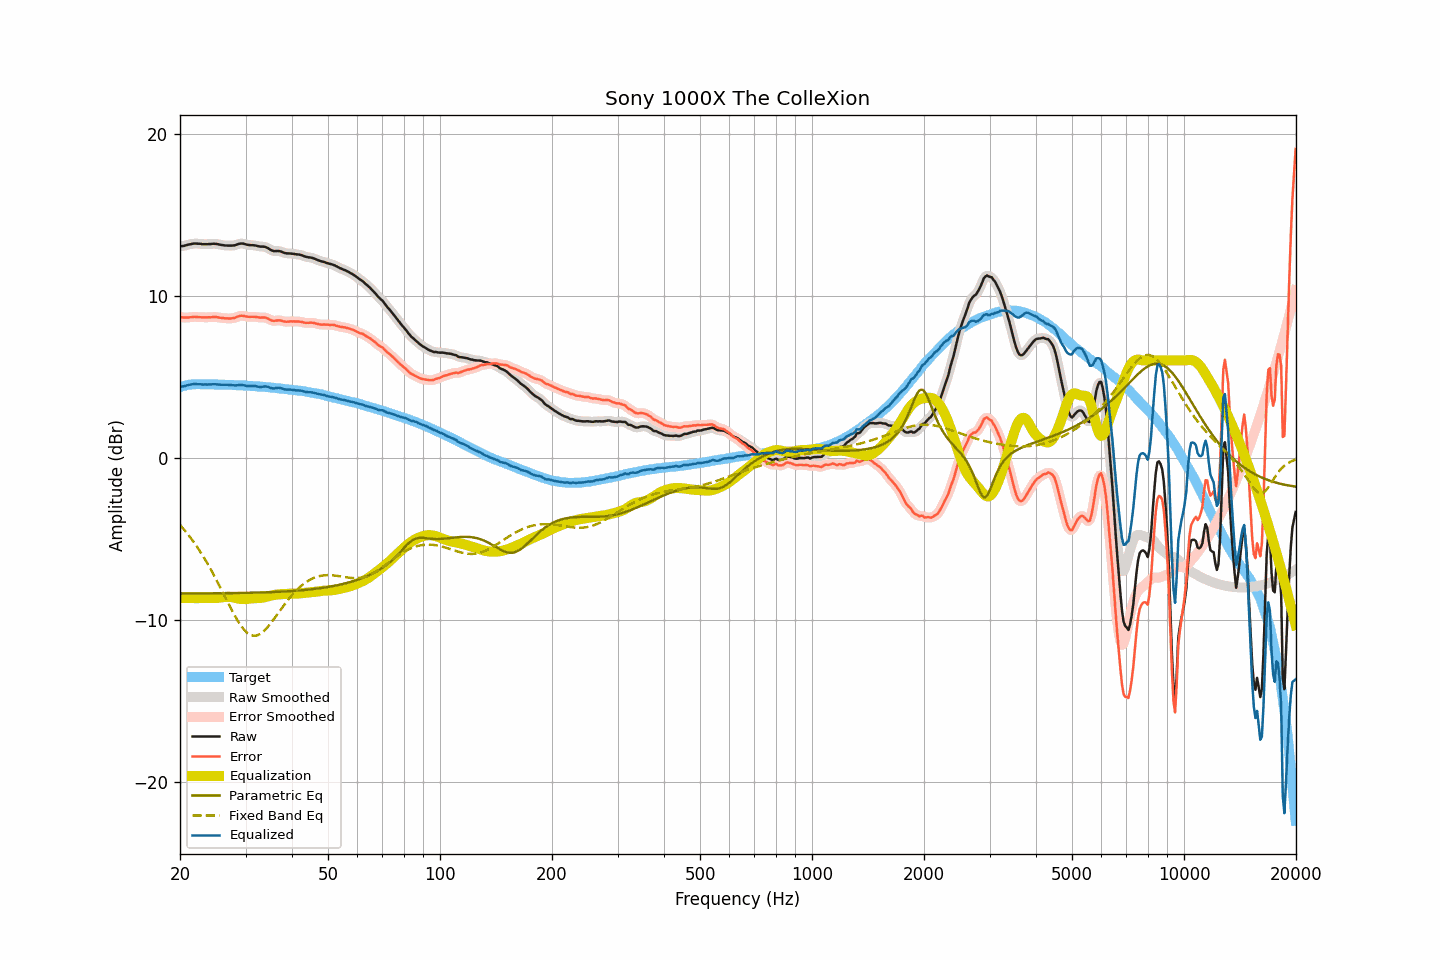

The file beside this chart, header and first rows:
frequency, raw, smoothed, error, error_smoothed, equalization, parametric_eq, fixed_band_eq, equalized_raw, equalized_smoothed, target
20.00, 13.07, 13.06, 8.71, 8.70, -8.67, -8.39, -4.16, 4.39, 4.39, 4.36
20.20, 13.06, 13.06, 8.67, 8.67, -8.67, -8.39, -4.27, 4.39, 4.39, 4.39
20.40, 13.07, 13.07, 8.65, 8.66, -8.67, -8.39, -4.38, 4.40, 4.40, 4.42
20.61, 13.08, 13.09, 8.65, 8.64, -8.67, -8.39, -4.50, 4.42, 4.42, 4.44
20.81, 13.12, 13.11, 8.65, 8.65, -8.67, -8.39, -4.62, 4.45, 4.45, 4.47
21.02, 13.15, 13.14, 8.65, 8.65, -8.67, -8.38, -4.75, 4.48, 4.48, 4.50
21.23, 13.17, 13.17, 8.66, 8.66, -8.67, -8.38, -4.87, 4.50, 4.50, 4.51
21.44, 13.19, 13.19, 8.67, 8.67, -8.67, -8.38, -5.01, 4.52, 4.52, 4.51
21.66, 13.21, 13.20, 8.68, 8.68, -8.67, -8.38, -5.14, 4.53, 4.53, 4.52
21.87, 13.22, 13.21, 8.69, 8.68, -8.68, -8.38, -5.28, 4.54, 4.54, 4.52
22.09, 13.22, 13.21, 8.68, 8.68, -8.68, -8.38, -5.42, 4.54, 4.54, 4.53
22.31, 13.21, 13.21, 8.67, 8.68, -8.67, -8.38, -5.57, 4.53, 4.54, 4.53
22.54, 13.21, 13.20, 8.67, 8.67, -8.67, -8.38, -5.72, 4.53, 4.53, 4.53
22.76, 13.20, 13.19, 8.66, 8.66, -8.67, -8.38, -5.87, 4.53, 4.52, 4.53
22.99, 13.18, 13.18, 8.65, 8.66, -8.66, -8.38, -6.03, 4.51, 4.52, 4.52
23.22, 13.18, 13.17, 8.66, 8.65, -8.66, -8.38, -6.19, 4.52, 4.51, 4.52
23.45, 13.18, 13.17, 8.66, 8.66, -8.66, -8.38, -6.36, 4.52, 4.51, 4.52
23.69, 13.18, 13.18, 8.66, 8.66, -8.66, -8.38, -6.53, 4.51, 4.52, 4.52
23.92, 13.19, 13.18, 8.67, 8.66, -8.67, -8.38, -6.70, 4.52, 4.52, 4.52
24.16, 13.19, 13.19, 8.66, 8.67, -8.67, -8.38, -6.88, 4.52, 4.52, 4.53
24.40, 13.20, 13.20, 8.67, 8.67, -8.67, -8.38, -7.06, 4.52, 4.52, 4.53
24.65, 13.21, 13.20, 8.69, 8.68, -8.67, -8.38, -7.24, 4.53, 4.53, 4.51
24.89, 13.20, 13.20, 8.68, 8.68, -8.67, -8.38, -7.43, 4.53, 4.53, 4.51
25.14, 13.19, 13.18, 8.67, 8.67, -8.66, -8.37, -7.62, 4.52, 4.52, 4.51
25.39, 13.16, 13.16, 8.65, 8.65, -8.65, -8.37, -7.81, 4.51, 4.51, 4.51
25.65, 13.15, 13.15, 8.63, 8.64, -8.64, -8.37, -8.00, 4.50, 4.50, 4.51
25.91, 13.13, 13.13, 8.63, 8.62, -8.63, -8.37, -8.20, 4.50, 4.50, 4.50
26.16, 13.12, 13.11, 8.62, 8.61, -8.61, -8.37, -8.40, 4.50, 4.50, 4.50
26.43, 13.10, 13.10, 8.60, 8.60, -8.60, -8.37, -8.60, 4.49, 4.50, 4.50
26.69, 13.10, 13.09, 8.60, 8.60, -8.59, -8.37, -8.79, 4.50, 4.50, 4.50
26.96, 13.09, 13.09, 8.59, 8.59, -8.59, -8.37, -8.99, 4.49, 4.50, 4.50
27.23, 13.09, 13.09, 8.59, 8.59, -8.60, -8.37, -9.18, 4.49, 4.49, 4.49
27.50, 13.09, 13.09, 8.59, 8.60, -8.61, -8.36, -9.38, 4.48, 4.48, 4.49
27.77, 13.10, 13.09, 8.61, 8.61, -8.63, -8.36, -9.56, 4.47, 4.47, 4.48
28.05, 13.11, 13.11, 8.63, 8.63, -8.65, -8.36, -9.75, 4.45, 4.46, 4.48
28.33, 13.14, 13.14, 8.67, 8.67, -8.68, -8.36, -9.92, 4.46, 4.46, 4.47
28.62, 13.17, 13.17, 8.71, 8.71, -8.70, -8.36, -10.09, 4.48, 4.47, 4.47
28.90, 13.21, 13.20, 8.74, 8.74, -8.72, -8.36, -10.24, 4.49, 4.49, 4.46
29.19, 13.22, 13.22, 8.76, 8.76, -8.73, -8.36, -10.39, 4.49, 4.49, 4.45
29.48, 13.22, 13.21, 8.75, 8.76, -8.74, -8.35, -10.52, 4.48, 4.48, 4.46
29.78, 13.20, 13.19, 8.75, 8.74, -8.74, -8.35, -10.64, 4.46, 4.46, 4.45
30.08, 13.17, 13.17, 8.72, 8.72, -8.73, -8.35, -10.74, 4.43, 4.44, 4.45
30.38, 13.14, 13.14, 8.70, 8.70, -8.72, -8.35, -10.83, 4.41, 4.42, 4.44
30.68, 13.13, 13.13, 8.69, 8.69, -8.71, -8.35, -10.90, 4.41, 4.41, 4.43
30.99, 13.12, 13.12, 8.69, 8.69, -8.70, -8.34, -10.95, 4.42, 4.42, 4.42
31.30, 13.12, 13.11, 8.70, 8.69, -8.69, -8.34, -10.98, 4.43, 4.43, 4.42
31.61, 13.11, 13.10, 8.69, 8.69, -8.68, -8.34, -11.00, 4.43, 4.42, 4.42
31.93, 13.10, 13.09, 8.69, 8.68, -8.68, -8.34, -10.99, 4.42, 4.41, 4.41
32.24, 13.07, 13.07, 8.67, 8.67, -8.67, -8.33, -10.97, 4.39, 4.39, 4.39
32.57, 13.05, 13.05, 8.66, 8.66, -8.67, -8.33, -10.93, 4.37, 4.37, 4.39
32.89, 13.03, 13.03, 8.64, 8.65, -8.67, -8.33, -10.88, 4.36, 4.37, 4.39
33.22, 13.03, 13.03, 8.65, 8.65, -8.65, -8.32, -10.80, 4.37, 4.37, 4.37
33.55, 13.03, 13.02, 8.65, 8.65, -8.63, -8.32, -10.72, 4.39, 4.39, 4.37
33.89, 13.01, 13.00, 8.65, 8.64, -8.61, -8.32, -10.62, 4.40, 4.39, 4.36
34.23, 12.97, 12.96, 8.61, 8.61, -8.58, -8.31, -10.52, 4.38, 4.38, 4.36
34.57, 12.92, 12.91, 8.57, 8.57, -8.56, -8.31, -10.40, 4.36, 4.36, 4.34
34.92, 12.85, 12.85, 8.52, 8.52, -8.53, -8.31, -10.28, 4.32, 4.32, 4.33
35.27, 12.80, 12.80, 8.47, 8.47, -8.51, -8.30, -10.15, 4.29, 4.29, 4.33
35.62, 12.76, 12.76, 8.44, 8.45, -8.49, -8.30, -10.02, 4.27, 4.27, 4.31
35.97, 12.75, 12.75, 8.45, 8.45, -8.47, -8.29, -9.89, 4.28, 4.28, 4.30
... 635 more rows
